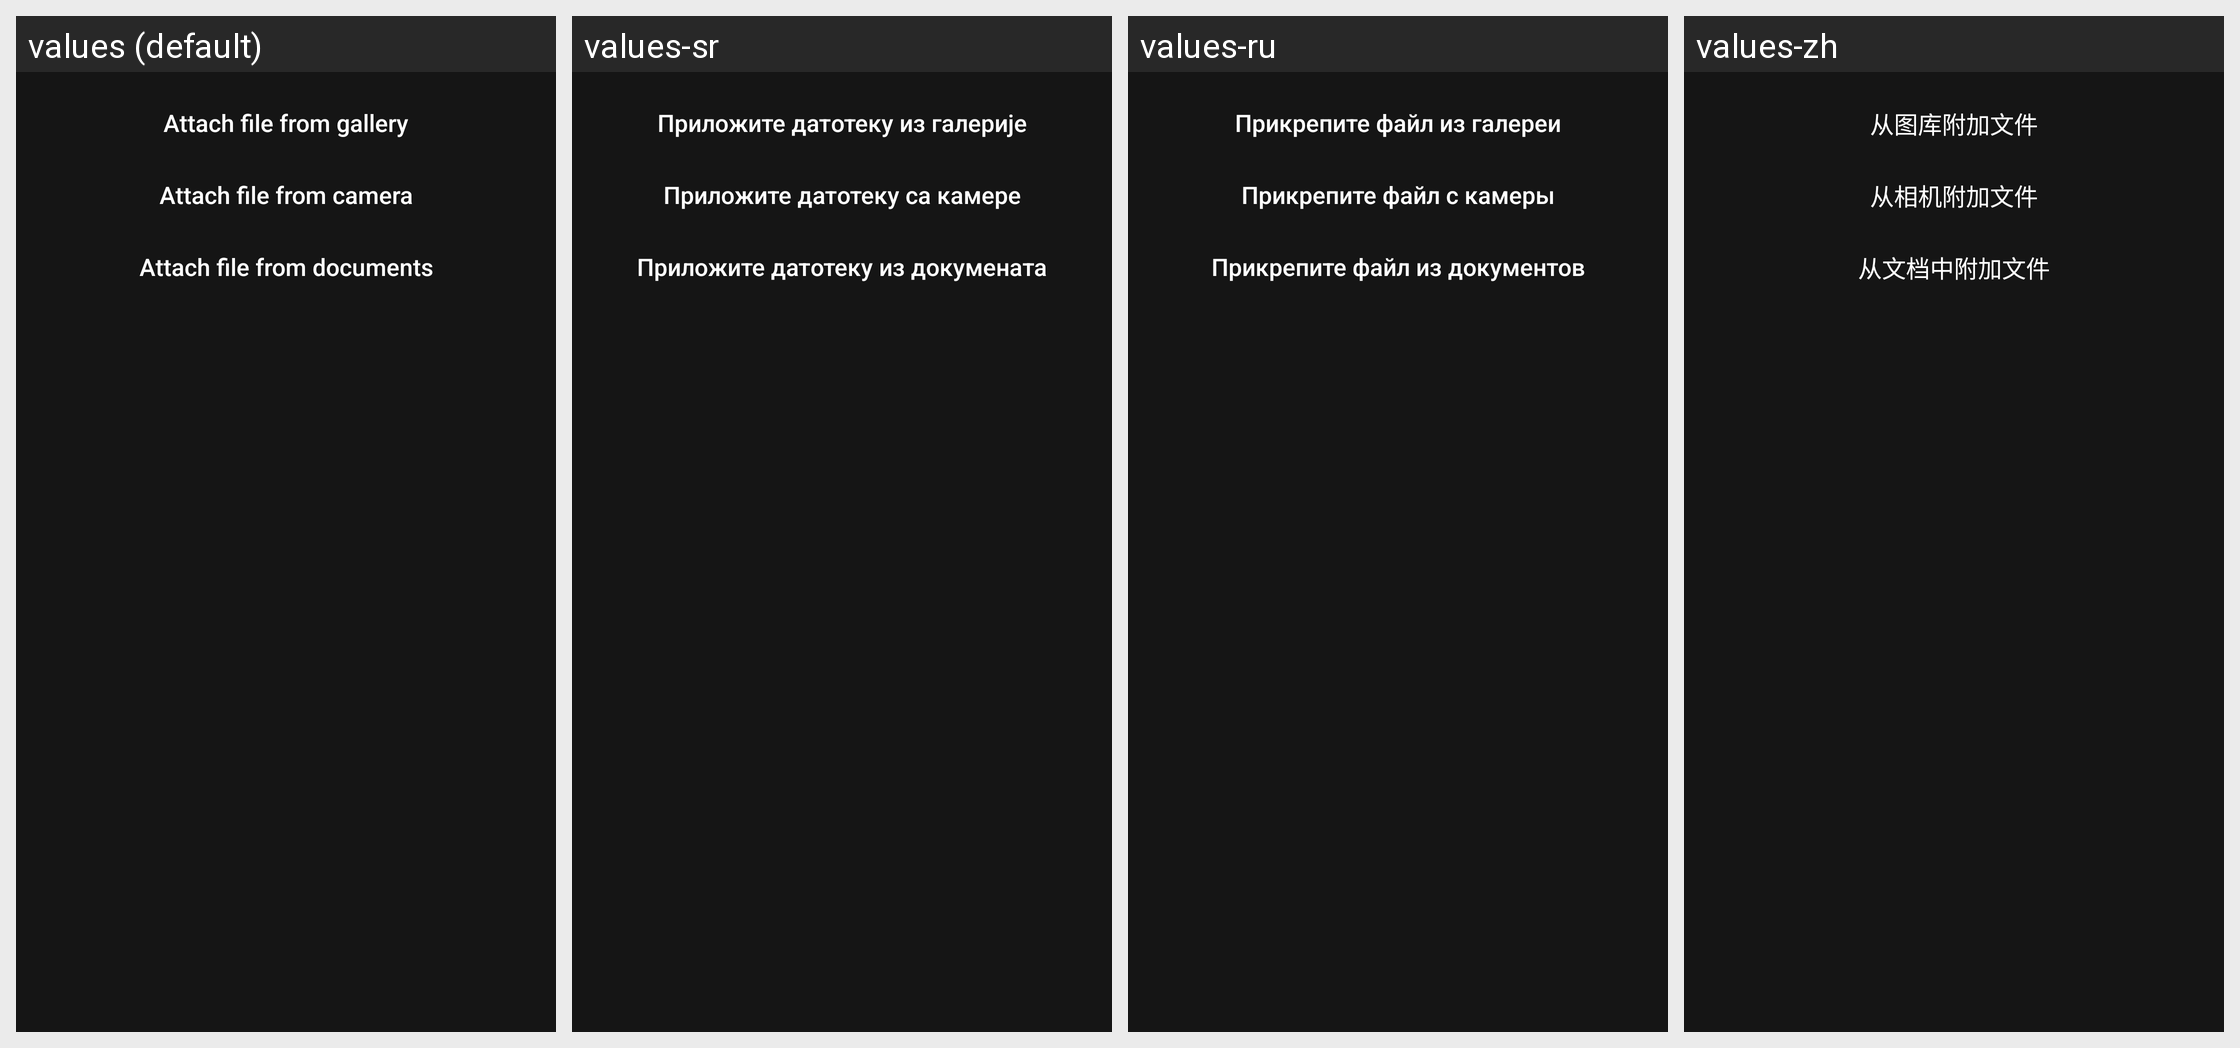

This grid shows one Android layout under several languages. Give, for every string resource on the screen, its name, the default text and each shown locale's text.
Android screen res/layout/dialog_attach_file.xml rendered under 4 locales, left to right: values (default), values-sr, values-ru, values-zh. Device: Nexus 5 (rendered at 1080×1920; each locale shown at half size, 540×960, under a caption strip naming it); theme Theme.MaterialComponents.DayNight.NoActionBar.
Other locales in the repository, not shown: values-cn, values-rs.
Strings drawn on this screen, with the default value and each locale's value (text and hints the layout hard-codes, and strings that could not be matched under every locale, appear in the picture but are not listed):

attach_file_from_gallery
  values: Attach file from gallery
  values-sr: Приложите датотеку из галерије
  values-ru: Прикрепите файл из галереи
  values-zh: 从图库附加文件

attach_file_from_camera
  values: Attach file from camera
  values-sr: Приложите датотеку са камере
  values-ru: Прикрепите файл с камеры
  values-zh: 从相机附加文件

attach_file_from_documents
  values: Attach file from documents
  values-sr: Приложите датотеку из докумената
  values-ru: Прикрепите файл из документов
  values-zh: 从文档中附加文件
